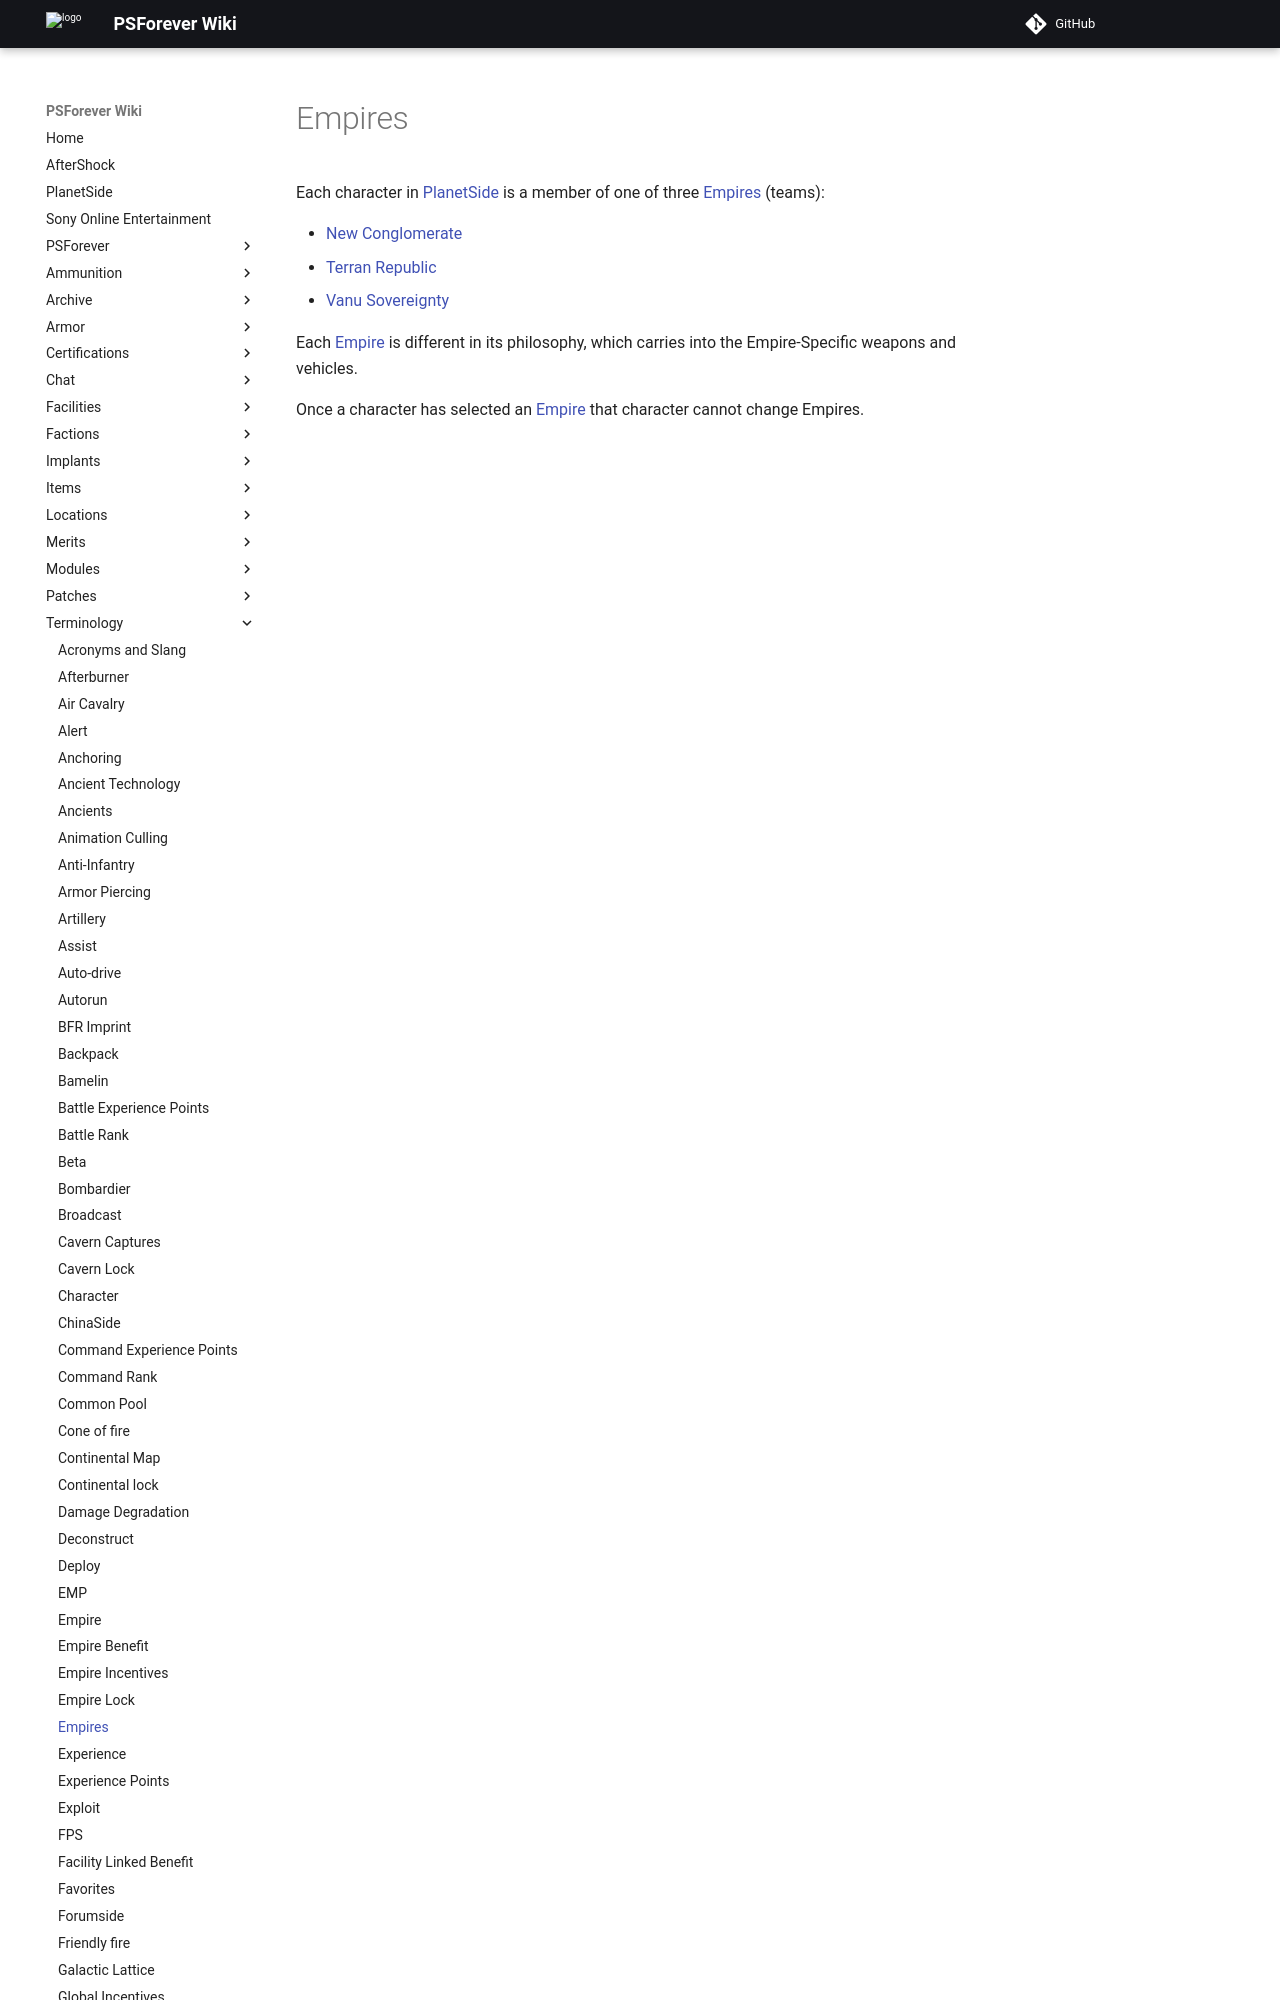

repository: psforever/wiki · page: terminology/Empires/index.html · generator: mkdocs

# Empires

Each character in [PlanetSide](../PlanetSide.md) is a member of one of three
[Empires](Empires.md) (teams):

- [New Conglomerate](../factions/New_Conglomerate.md)
- [Terran Republic](../factions/Terran_Re
